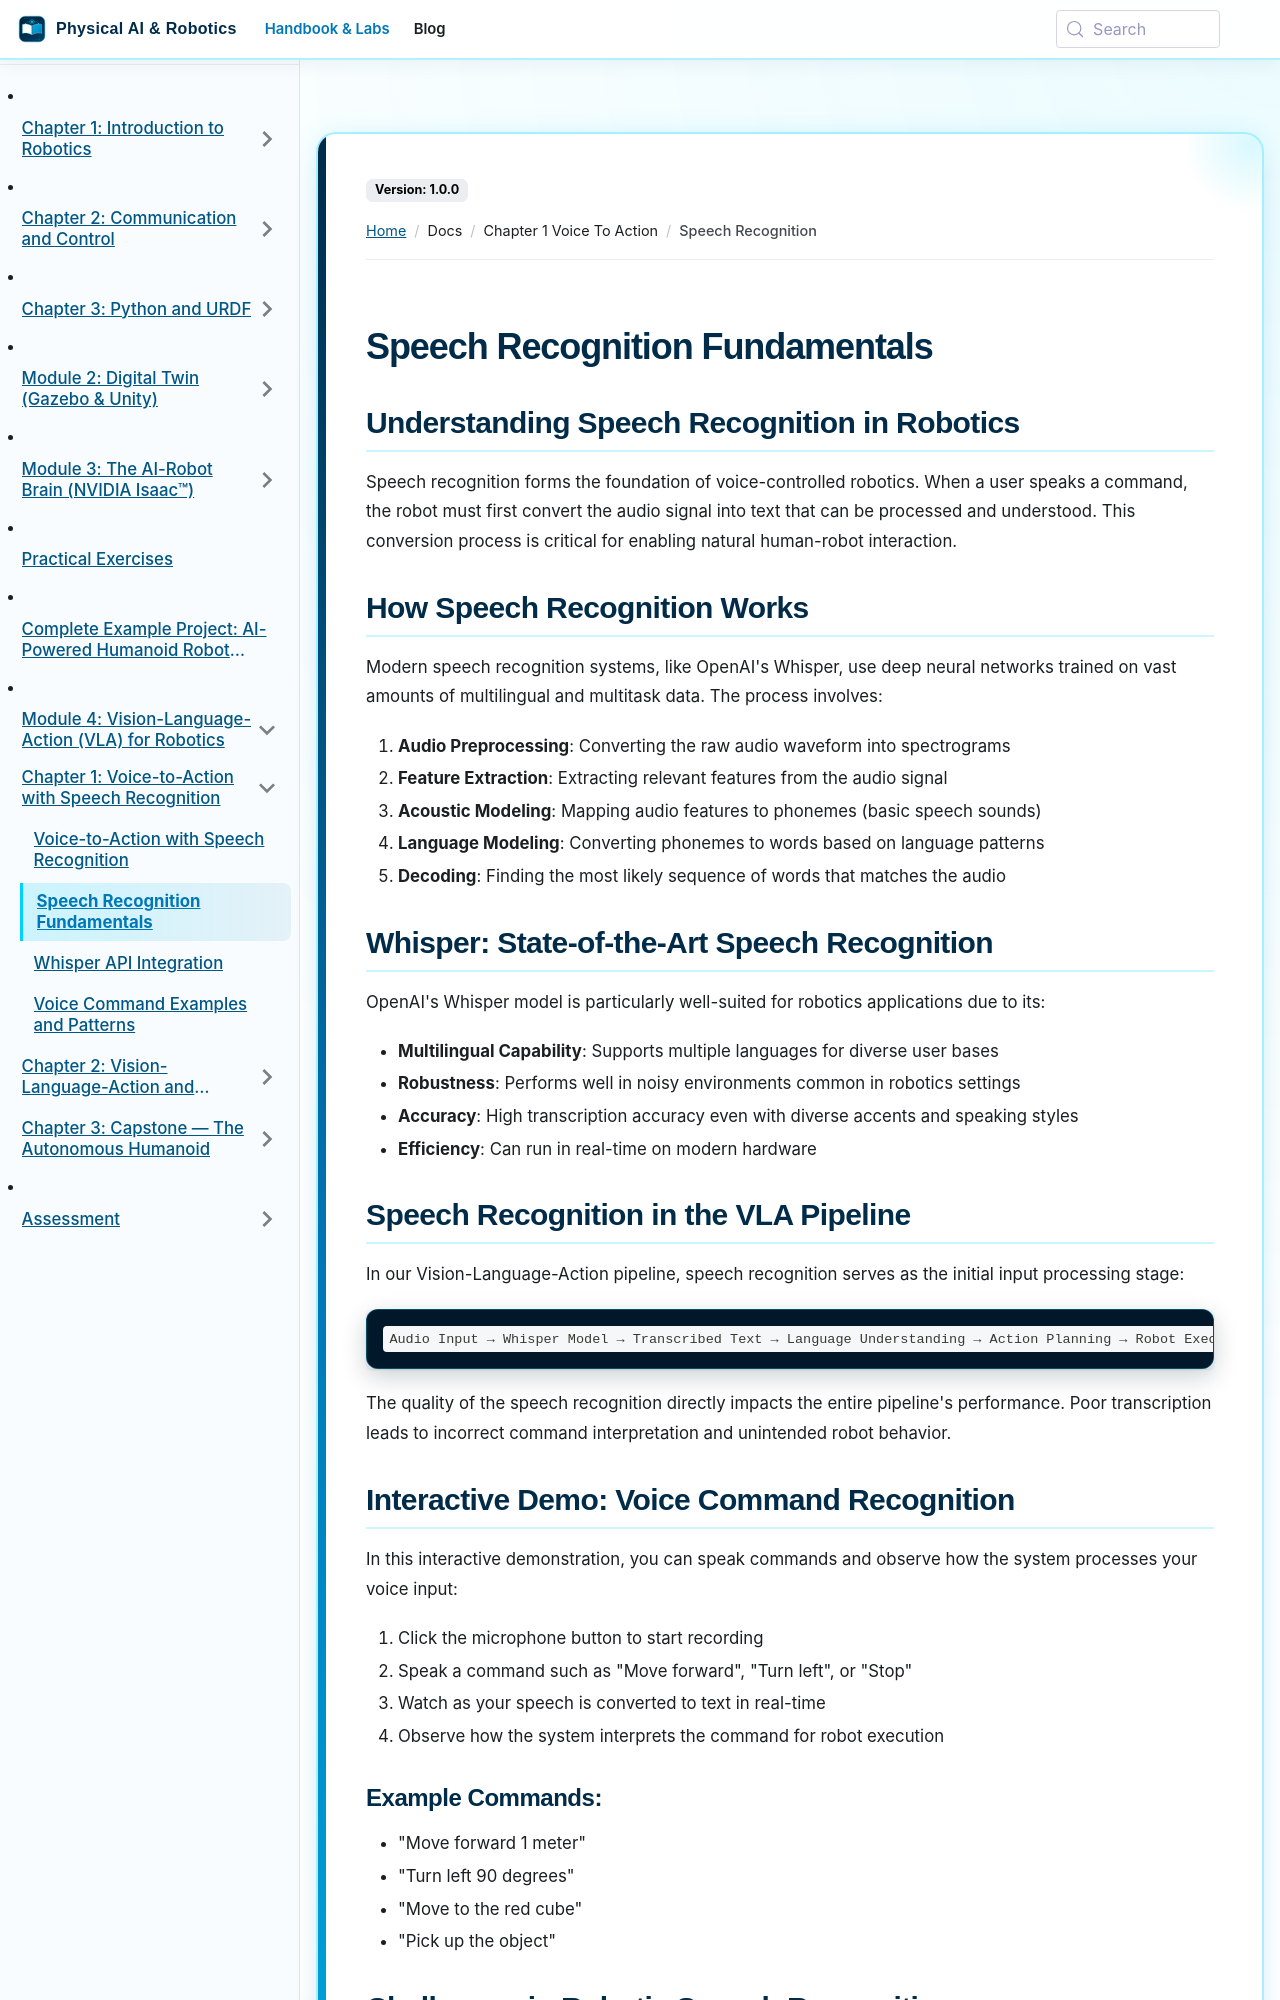

repository: SainBux-HadiSeelro/agentic-humanoid-robotics-book · page: docs/chapter-1-voice-to-action/speech-recognition.html · generator: docusaurus

---
sidebar_position: 2
title: "Speech Recognition Fundamentals"
---

# Speech Recognition Fundamentals

## Understanding Speech Recognition in Robotics

Speech recognition forms the foundation of voice-controlled robotics. When a user speaks a command, the robot must first convert the audio signal into text that can be processed and understood. This conversion process is critical for enabling natural human-robot interaction.

## How Speech Recognition Works

Modern speech recognition systems, like OpenAI's Whisper, use deep neural networks trained on vast amounts of multilingual and multitask data. The process involves:

1. **Audio Preprocessing**: Converting the raw audio waveform into spectrograms
2. **Feature Extraction**: Extracting relevant features from the audio signal
3. **Acoustic Modeling**: Mapping audio features to phonemes (basic speech sounds)
4. **Language Modeling**: Converting phonemes to words based on language patterns
5. **Decoding**: Finding the most likely sequence of words that matches the audio

## Whisper: State-of-the-Art Speech Recognition

OpenAI's Whisper model is particularly well-suited for robotics applications due to its:

- **Multilingual Capability**: Supports multiple languages for diverse user bases
- **Robustness**: Performs well in noisy environments common in robotics settings
- **Accuracy**: High transcription accuracy even with diverse accents and speaking styles
- **Efficiency**: Can run in real-time on modern hardware

## Speech Recognition in the VLA Pipeline

In our Vision-Language-Action pipeline, speech recognition serves as the initial input processing stage:

```
Audio Input → Whisper Model → Transcribed Text → Language Understanding → Action Planning → Robot Execution
```

The quality of the speech recognition directly impacts the entire pipeline's performance. Poor transcription leads to incorrect command interpretation and unintended robot behavior.
